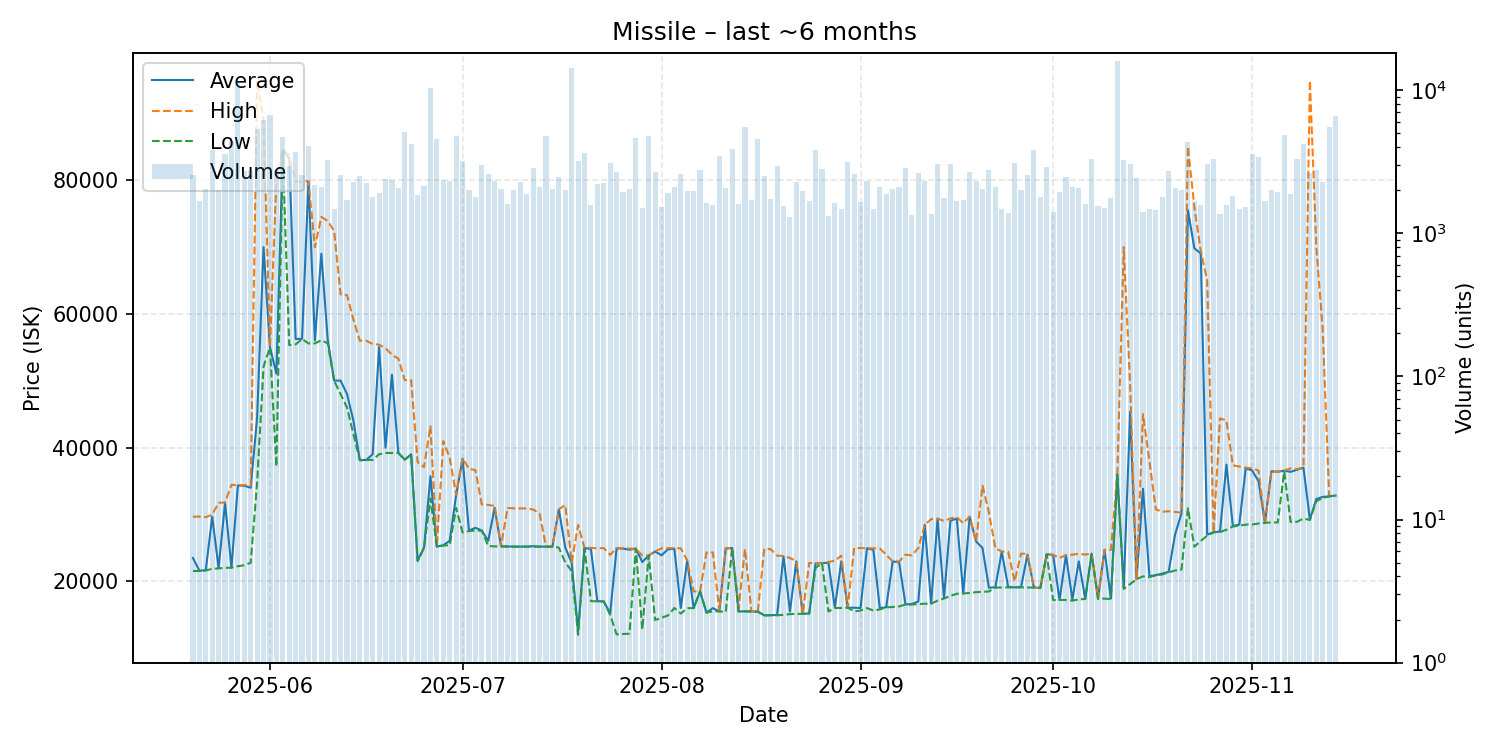

The table this chart was drawn from, first rows:
date, average, highest, lowest, order_count, volume
2025-05-20, 23500, 29660, 21550, 654, 2542
2025-05-21, 21610, 29700, 21560, 630, 1679
2025-05-22, 21640, 29600, 21630, 674, 2028
2025-05-23, 29680, 29980, 21870, 718, 3825
2025-05-24, 21990, 31750, 21940, 790, 2013
2025-05-25, 31710, 31790, 22030, 843, 3594
2025-05-26, 22080, 34430, 22040, 771, 4437
2025-05-27, 34340, 34400, 22270, 710, 11592
2025-05-28, 34300, 34400, 22410, 887, 2730
2025-05-29, 34000, 34290, 22780, 760, 2740
2025-05-30, 44500, 94870, 34790, 833, 5383
2025-05-31, 69990, 89000, 52120, 937, 6225
2025-06-01, 55020, 55040, 55010, 1019, 6677
2025-06-02, 51050, 80000, 37180, 768, 2770
2025-06-03, 84490, 84580, 83990, 782, 4691
2025-06-04, 83275, 83810, 55340, 724, 2968
2025-06-05, 56250, 79820, 55440, 769, 3732
2025-06-06, 56260, 79770, 56240, 767, 2546
2025-06-07, 79800, 79830, 55580, 791, 4065
2025-06-08, 56030, 69980, 55590, 842, 2188
2025-06-09, 69000, 74500, 56050, 769, 2118
2025-06-10, 56110, 73880, 55600, 646, 3275
2025-06-11, 50020, 72390, 50010, 613, 1484
2025-06-12, 50020, 62900, 48010, 703, 2561
2025-06-13, 48030, 62800, 46000, 679, 1710
2025-06-14, 44020, 59120, 42000, 773, 2304
2025-06-15, 38130, 56000, 38100, 766, 2518
2025-06-16, 38160, 55990, 38140, 710, 2250
2025-06-17, 39010, 55490, 38160, 687, 1796
2025-06-18, 55040, 55400, 39020, 616, 1904
2025-06-19, 40000, 54870, 39200, 721, 2386
2025-06-20, 50900, 53900, 39210, 743, 2349
2025-06-21, 39210, 53300, 39200, 762, 2088
2025-06-22, 38210, 50090, 38190, 780, 5107
2025-06-23, 39000, 50090, 38950, 693, 4206
2025-06-24, 23120, 37825, 23020, 663, 1855
2025-06-25, 25060, 37090, 25000, 637, 2130
2025-06-26, 35720, 43200, 32400, 596, 10333
2025-06-27, 25200, 25310, 25190, 735, 4602
2025-06-28, 25400, 40990, 25370, 757, 2369
2025-06-29, 26070, 38460, 25390, 775, 2321
2025-06-30, 32900, 32950, 31000, 681, 4823
2025-07-01, 38320, 38380, 27320, 693, 3199
2025-07-02, 27580, 36850, 27520, 661, 2001
2025-07-03, 28020, 36630, 27610, 647, 1785
2025-07-04, 27600, 31480, 27570, 656, 3014
2025-07-05, 26060, 31440, 25290, 691, 2587
2025-07-06, 31000, 31280, 25230, 769, 2342
2025-07-07, 25240, 25240, 25240, 662, 2032
2025-07-08, 25230, 30980, 25190, 638, 1597
2025-07-09, 25200, 30920, 25190, 651, 1997
2025-07-10, 25200, 30910, 25190, 583, 2294
2025-07-11, 25200, 30910, 25190, 693, 1874
2025-07-12, 25260, 30740, 25200, 760, 2879
2025-07-13, 25200, 30170, 25190, 774, 2098
2025-07-14, 25190, 25190, 25190, 643, 4820
2025-07-15, 25190, 25200, 25190, 587, 2054
2025-07-16, 30770, 30790, 25050, 612, 2482
2025-07-17, 25050, 31400, 22850, 588, 2017
2025-07-18, 22810, 22820, 21550, 596, 14350
... 119 more rows
